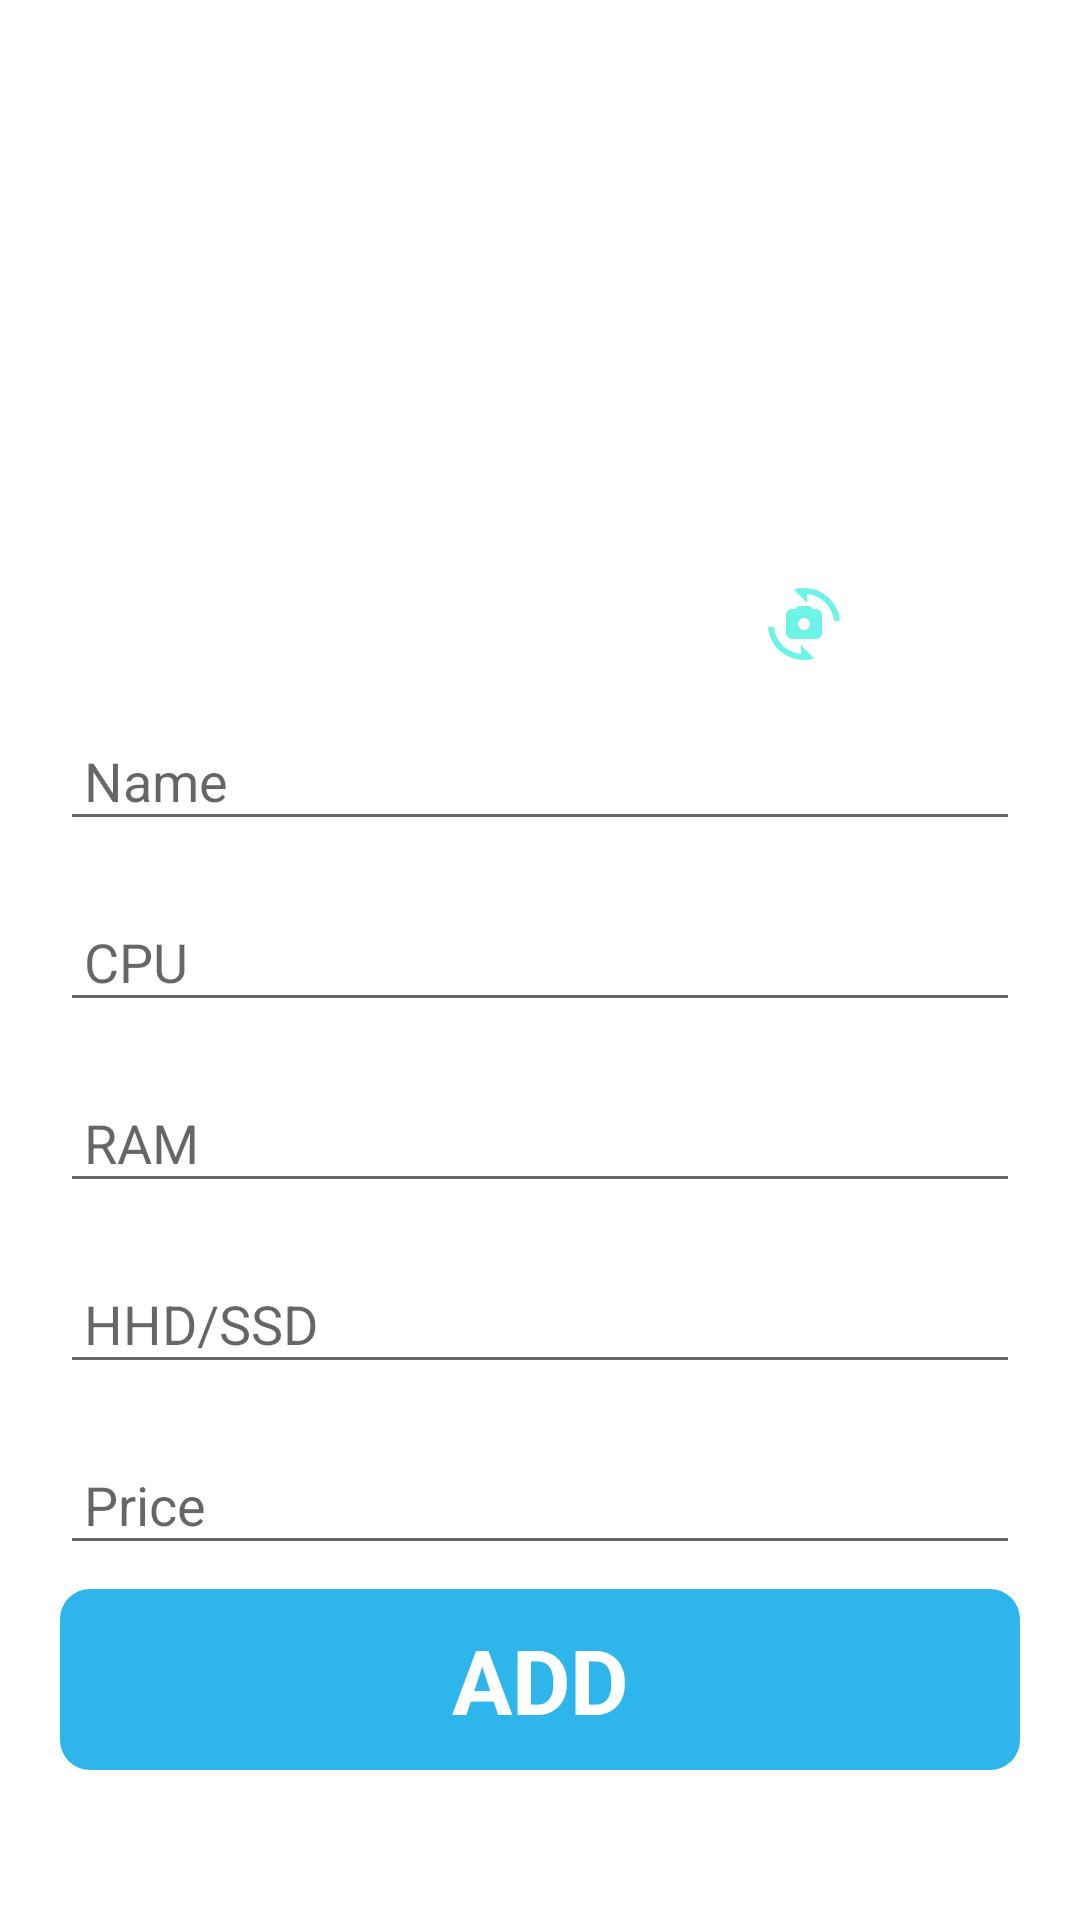

Android layout source for this screen:
<!-- AndroidManifest.xml: application theme Theme.Thi_13_PH18604 -->
<!-- res/layout/activity_add_model.xml -->
<?xml version="1.0" encoding="utf-8"?>
<RelativeLayout xmlns:android="http://schemas.android.com/apk/res/android"
    android:layout_width="match_parent"
    android:layout_height="match_parent">

    <ImageView
        android:id="@+id/imv_laptop"
        android:layout_width="200dp"
        android:layout_height="200dp"
        android:layout_centerHorizontal="true"
        android:layout_marginTop="20dp"
        android:src="@drawable/img_default" />

    <ImageView
        android:id="@+id/imv_change"
        android:layout_width="wrap_content"
        android:layout_height="wrap_content"
        android:layout_alignEnd="@+id/imv_laptop"
        android:layout_alignBottom="@+id/imv_laptop"
        android:src="@drawable/ic_change_image" />

    <EditText
        android:id="@+id/ed_name"
        android:layout_width="match_parent"
        android:layout_height="wrap_content"
        android:layout_below="@+id/imv_laptop"
        android:layout_marginHorizontal="20dp"
        android:layout_marginTop="20dp"
        android:hint="Name"
        android:padding="8dp" />

    <EditText
        android:id="@+id/ed_cpu"
        android:layout_width="match_parent"
        android:layout_height="wrap_content"
        android:layout_below="@+id/ed_name"
        android:layout_marginHorizontal="20dp"
        android:layout_marginTop="20dp"
        android:hint="CPU"
        android:padding="8dp" />

    <EditText
        android:id="@+id/ed_ram"
        android:layout_width="match_parent"
        android:layout_height="wrap_content"
        android:layout_below="@+id/ed_cpu"
        android:layout_marginHorizontal="20dp"
        android:layout_marginTop="20dp"
        android:hint="RAM"
        android:padding="8dp" />

    <EditText
        android:id="@+id/ed_hhd_ssd"
        android:layout_width="match_parent"
        android:layout_height="wrap_content"
        android:layout_below="@+id/ed_ram"
        android:layout_marginHorizontal="20dp"
        android:layout_marginTop="20dp"
        android:hint="HHD/SSD"
        android:padding="8dp" />

    <EditText
        android:id="@+id/ed_price"
        android:layout_width="match_parent"
        android:layout_height="wrap_content"
        android:layout_below="@+id/ed_hhd_ssd"
        android:layout_marginHorizontal="20dp"
        android:layout_marginTop="20dp"
        android:hint="Price"
        android:inputType="number"
        android:padding="8dp" />

    <TextView
        android:id="@+id/btn_add_new"
        android:layout_width="match_parent"
        android:layout_height="wrap_content"
        android:layout_alignParentBottom="true"
        android:layout_marginHorizontal="20dp"
        android:layout_marginBottom="50dp"
        android:background="@drawable/bg_btn_blue_rd_5"
        android:gravity="center"
        android:paddingVertical="10dp"
        android:text="ADD"
        android:textColor="@color/white"
        android:textSize="30dp"
        android:textStyle="bold" />

    <ProgressBar
        android:id="@+id/pg_loading"
        android:layout_width="wrap_content"
        android:layout_height="wrap_content"
        android:layout_centerInParent="true"
        android:visibility="gone" />
</RelativeLayout>
<!-- resources referenced by this layout -->
<resources>
  <!-- drawable bg_btn_blue_rd_5 (drawable) -->
  <?xml version="1.0" encoding="utf-8"?>
  <shape xmlns:android="http://schemas.android.com/apk/res/android">
  <solid android:color="#2DB5EC"/>
      <corners android:radius="10dp"/>
  </shape>
  <!-- drawable ic_change_image (drawable) -->
  <vector android:height="24dp" android:tint="#6DF3E8"
      android:viewportHeight="24" android:viewportWidth="24"
      android:width="24dp" xmlns:android="http://schemas.android.com/apk/res/android">
      <path android:fillColor="@android:color/white" android:pathData="M16,7h-1l-1,-1h-4L9,7H8C6.9,7 6,7.9 6,9v6c0,1.1 0.9,2 2,2h8c1.1,0 2,-0.9 2,-2V9C18,7.9 17.1,7 16,7zM12,14c-1.1,0 -2,-0.9 -2,-2c0,-1.1 0.9,-2 2,-2s2,0.9 2,2C14,13.1 13.1,14 12,14z"/>
      <path android:fillColor="@android:color/white" android:pathData="M8.57,0.51l4.48,4.48V2.04c4.72,0.47 8.48,4.23 8.95,8.95c0,0 2,0 2,0C23.34,3.02 15.49,-1.59 8.57,0.51z"/>
      <path android:fillColor="@android:color/white" android:pathData="M10.95,21.96C6.23,21.49 2.47,17.73 2,13.01c0,0 -2,0 -2,0c0.66,7.97 8.51,12.58 15.43,10.48l-4.48,-4.48V21.96z"/>
  </vector>
  <style name="Theme.Thi_13_PH18604" parent="Theme.MaterialComponents.DayNight.NoActionBar">
          
          <item name="colorPrimary">@color/purple_500</item>
          <item name="colorPrimaryVariant">#98F1D8</item>
          <item name="colorOnPrimary">@color/white</item>
          
          <item name="colorSecondary">@color/teal_200</item>
          <item name="colorSecondaryVariant">@color/teal_700</item>
          <item name="colorOnSecondary">@color/black</item>
          
          <item name="android:statusBarColor" tools:targetApi="l">?attr/colorPrimaryVariant</item>
          
      </style>
  <!-- not gathered from this repository: default colours our renderer supplied (Android Studio template values) -->
  <color name="purple_500">#FF6200EE</color>
  <color name="teal_200">#FF03DAC5</color>
  <color name="teal_700">#FF018786</color>
  <color name="black">#FF000000</color>
  <color name="white">#FFFFFFFF</color>
</resources>
